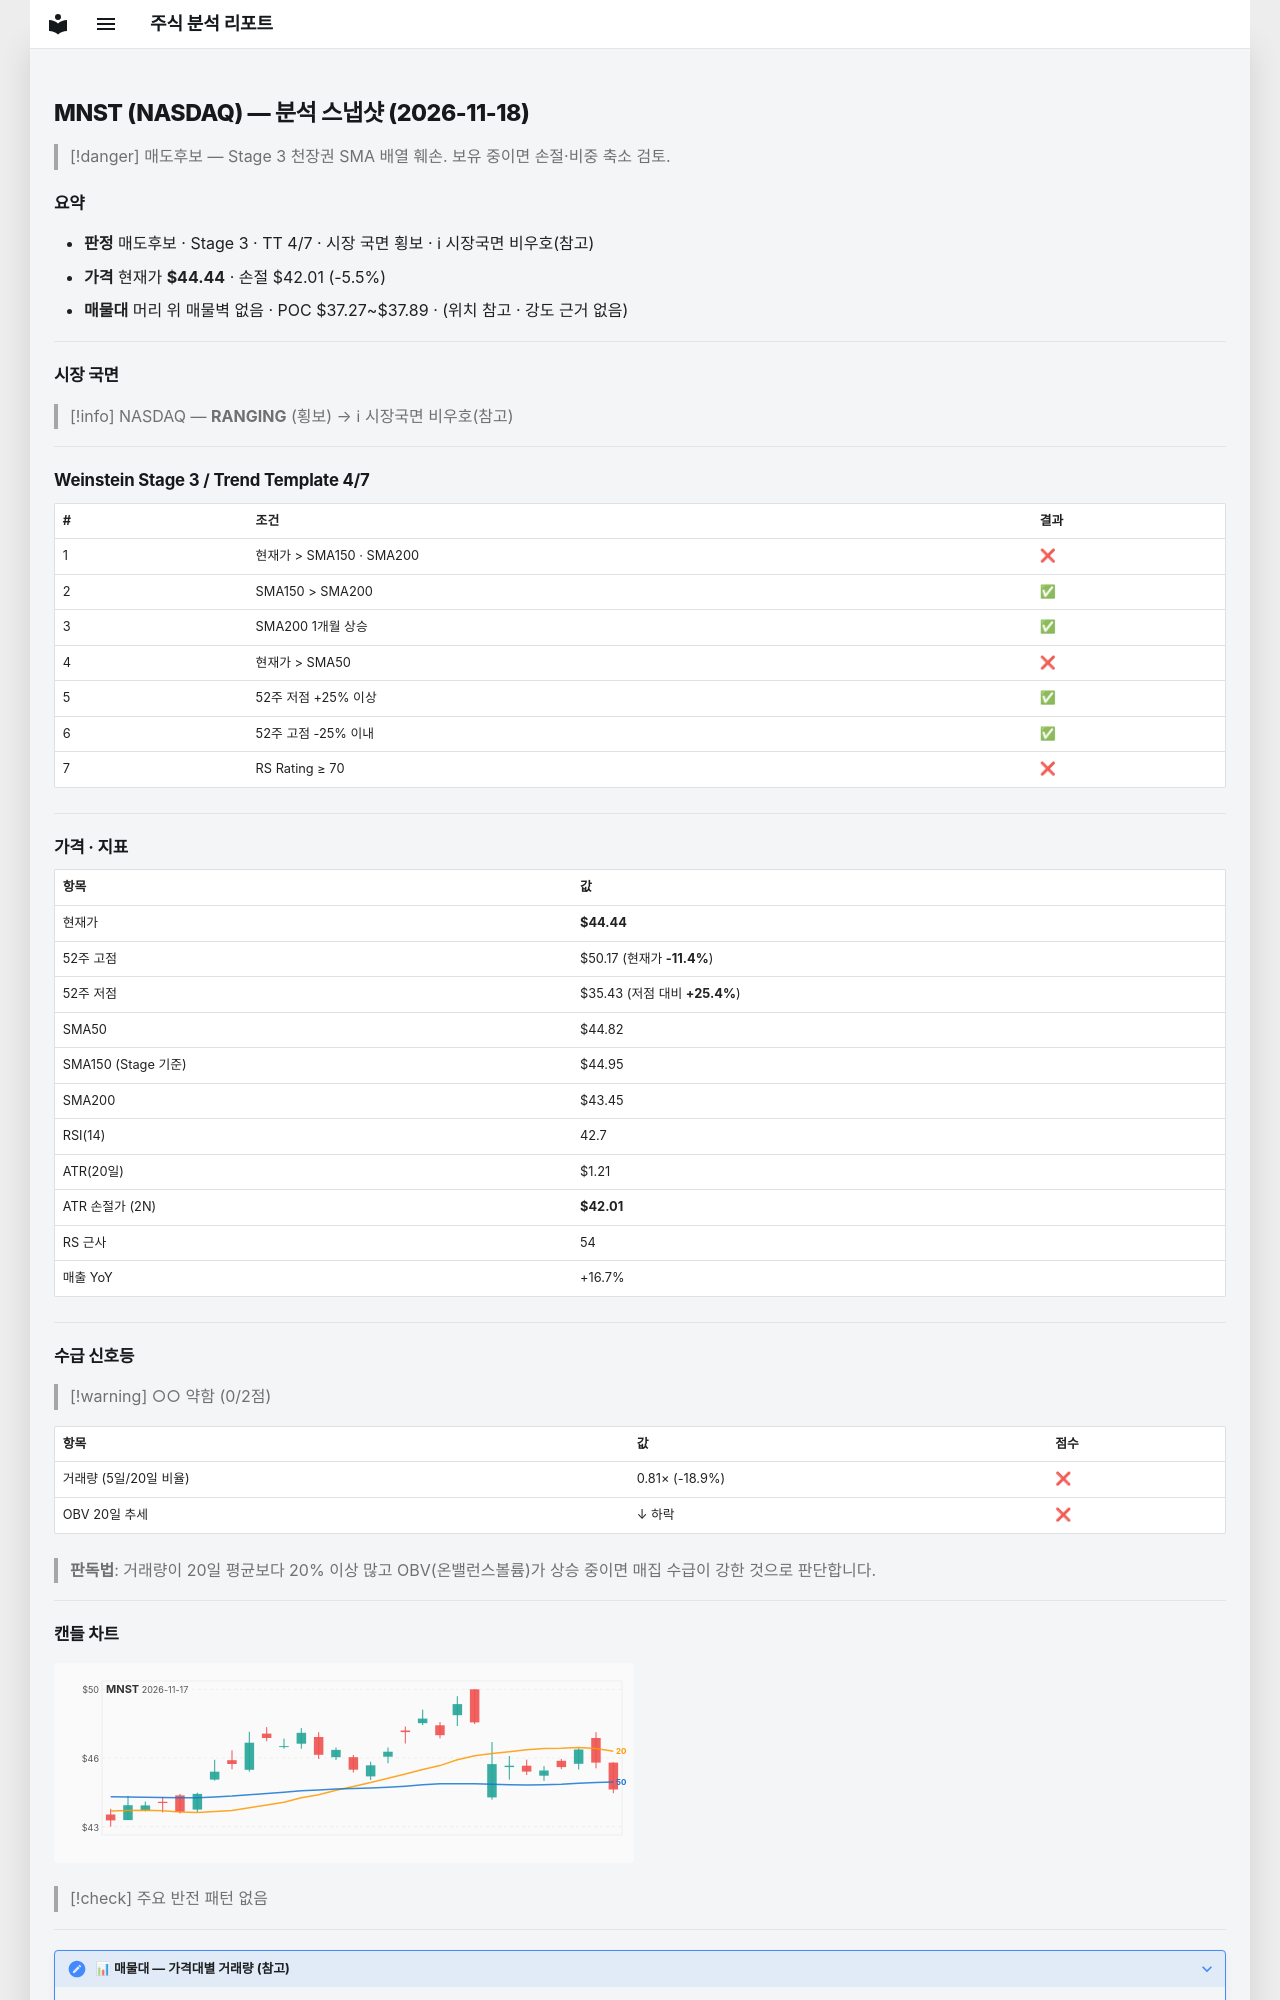

repository: soloandco/stock-reports · page: snapshots/MNST-2026-11-18/index.html · generator: mkdocs

---
type: analysis-snapshot
title: MNST 분석 스냅샷
ticker: MNST
market: NASDAQ
created: 2026-11-18
updated: 2026-11-18
bar-date: 2026-11-17
verdict: 매도후보
real-rr: 1.98
sma50-gap-pct: -0.8
weekly-position: 저항대아래
weekly-overhead-price: 49.24
weekly-overhead-pct: 10.8
stage: 3
trend-template-score: 4
tt-max: 7
ma-set: sma-50-150-200
price: 44.439998626708984
stop-price: 42.0106005650677
market-regime: RANGING
supply-demand-score: 0/2
supply-demand-label: 약함
status: tracking
tags:
  - stock-agent
  - watchlist
  - MNST
  - analysis
related:
  - "[[analysis-template]]"
---

# MNST (NASDAQ) — 분석 스냅샷 (2026-11-18)

> [!danger] 매도후보 — Stage 3 천장권
> SMA 배열 훼손. 보유 중이면 손절·비중 축소 검토.

## 요약

- **판정** 매도후보 · Stage 3 · TT 4/7 · 시장 국면 횡보 · ℹ 시장국면 비우호(참고)
- **가격** 현재가 **$44.44** · 손절 $42.01 (-5.5%)
- **매물대** 머리 위 매물벽 없음 · POC $37.27~$37.89 · (위치 참고 · 강도 근거 없음)

---

## 시장 국면

> [!info] NASDAQ — **RANGING** (횡보) → ℹ 시장국면 비우호(참고)

---

## Weinstein Stage 3 / Trend Template 4/7

| # | 조건 | 결과 |
|---|------|------|
| 1 | 현재가 > SMA150 · SMA200 | ❌ |
| 2 | SMA150 > SMA200 | ✅ |
| 3 | SMA200 1개월 상승 | ✅ |
| 4 | 현재가 > SMA50 | ❌ |
| 5 | 52주 저점 +25% 이상 | ✅ |
| 6 | 52주 고점 -25% 이내 | ✅ |
| 7 | RS Rating ≥ 70 | ❌ |

---

## 가격 · 지표

| 항목 | 값 |
|------|---|
| 현재가 | **$44.44** |
| 52주 고점 | $50.17 (현재가 **-11.4%**) |
| 52주 저점 | $35.43 (저점 대비 **+25.4%**) |
| SMA50 | $44.82 |
| SMA150 (Stage 기준) | $44.95 |
| SMA200 | $43.45 |
| RSI(14) | 42.7 |
| ATR(20일) | $1.21 |
| ATR 손절가 (2N) | **$42.01** |
| RS 근사 | 54 |
| 매출 YoY | +16.7% |

---
## 수급 신호등

> [!warning] ○○ 약함 (0/2점)

| 항목 | 값 | 점수 |
|------|------|------|
| 거래량 (5일/20일 비율) | 0.81× (-18.9%) | ❌ |
| OBV 20일 추세 | ↓ 하락 | ❌ |

> **판독법**: 거래량이 20일 평균보다 20% 이상 많고 OBV(온밸런스볼륨)가 상승 중이면 매집 수급이 강한 것으로 판단합니다.

---
